Run: headless pygame with SDL's dummy video driver; simulated clock (each Clock.tick advances the game by its frame time, no real sleeping); random seed 0; keys injected as events and as key.get_pressed() state; mouse plan: one left click at the window centre at the start of phase 2, then a move to the lower-right quarter at the start of phase 3.
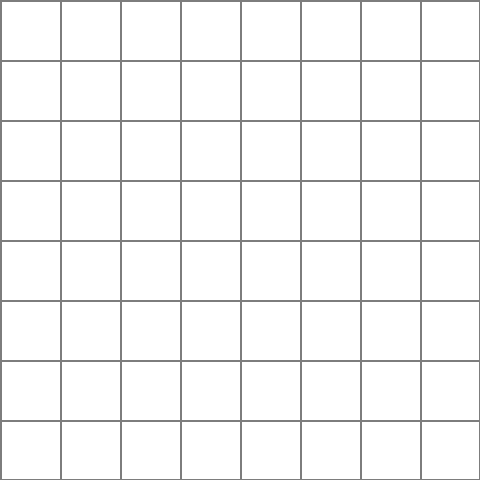
Frame 1 of 4 · flips 1–60 · no input
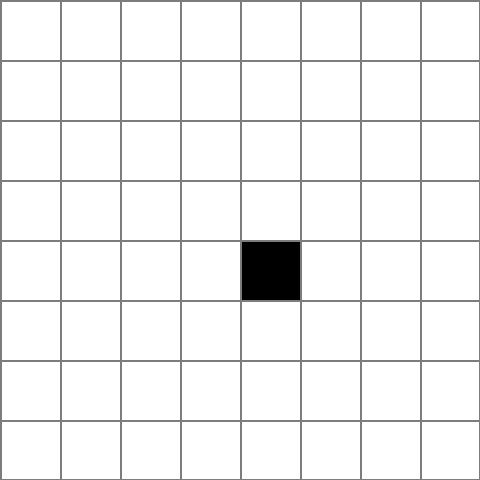
Frame 2 of 4 · flips 61–180 · clicked the window centre · tapped SPACE, RETURN · held RIGHT (→), D
Frame 3 of 4 · flips 181–300 · moved the mouse to the lower-right quarter · held DOWN (↓), S · screen unchanged from frame 2, image omitted
Frame 4 of 4 · flips 301–420 · held LEFT (←), A, UP (↑), W · screen unchanged from frame 3, image omitted

The pygame program that drew these frames:

import pygame
from math import floor

def main(width, board_str=None):
    BLACK = (0, 0, 0)
    GREY = (125, 125, 125)
    WHITE = (255, 255, 255)

    pygame.init()

    height = 8

    screen_width = 60 * width
    screen_height = 60 * height
    screen = pygame.display.set_mode((screen_width, screen_height))
    pygame.display.set_caption('Chess Bit Flipper')
    clock = pygame.time.Clock()

    if board_str is None:
        board = [[0 for _ in range(width)] for _ in range(height)]
    else:
        board = [[1 if board_str[y * width + x] == "1" else 0 for x in range(width)] for y in range(height)]

    running = True

    while running:
        for event in pygame.event.get():
            if event.type == pygame.QUIT:
                running = False
            if event.type == pygame.KEYDOWN:
                if event.key == pygame.K_SPACE:
                    for rank in board:
                        for square in rank:
                            print(square, end='')
                    print()
                if event.key == pygame.K_BACKSPACE:
                    board = [[0 for _ in range(width)] for _ in range(height)]
            if event.type == pygame.MOUSEBUTTONDOWN:
                mouse = pygame.mouse.get_pos()
                rank = floor(mouse[1] / 60)
                file = floor(mouse[0] / 60)
                if board[rank][file] == 0:
                    board[rank][file] = 1
                else:
                    board[rank][file] = 0

        screen.fill(WHITE)

        for rank in range(height):
            for file in range(width):
                rect = pygame.rect.Rect(file * 60, rank * 60, 60, 60)
                pygame.draw.rect(screen, WHITE if not board[rank][file] else BLACK, rect)

        for rank in range(height + 1):
            pygame.draw.line(screen, GREY, (0, 60 * rank), (screen_width, 60 * rank), 2 if not rank == 8 else 4)
        
        for file in range(width + 1):
            pygame.draw.line(screen, GREY, (60 * file, 0), (60 * file, screen_height), 2 if not file == 8 else 4)

        pygame.display.update()
        clock.tick(60)

    pygame.quit()

main(8)
